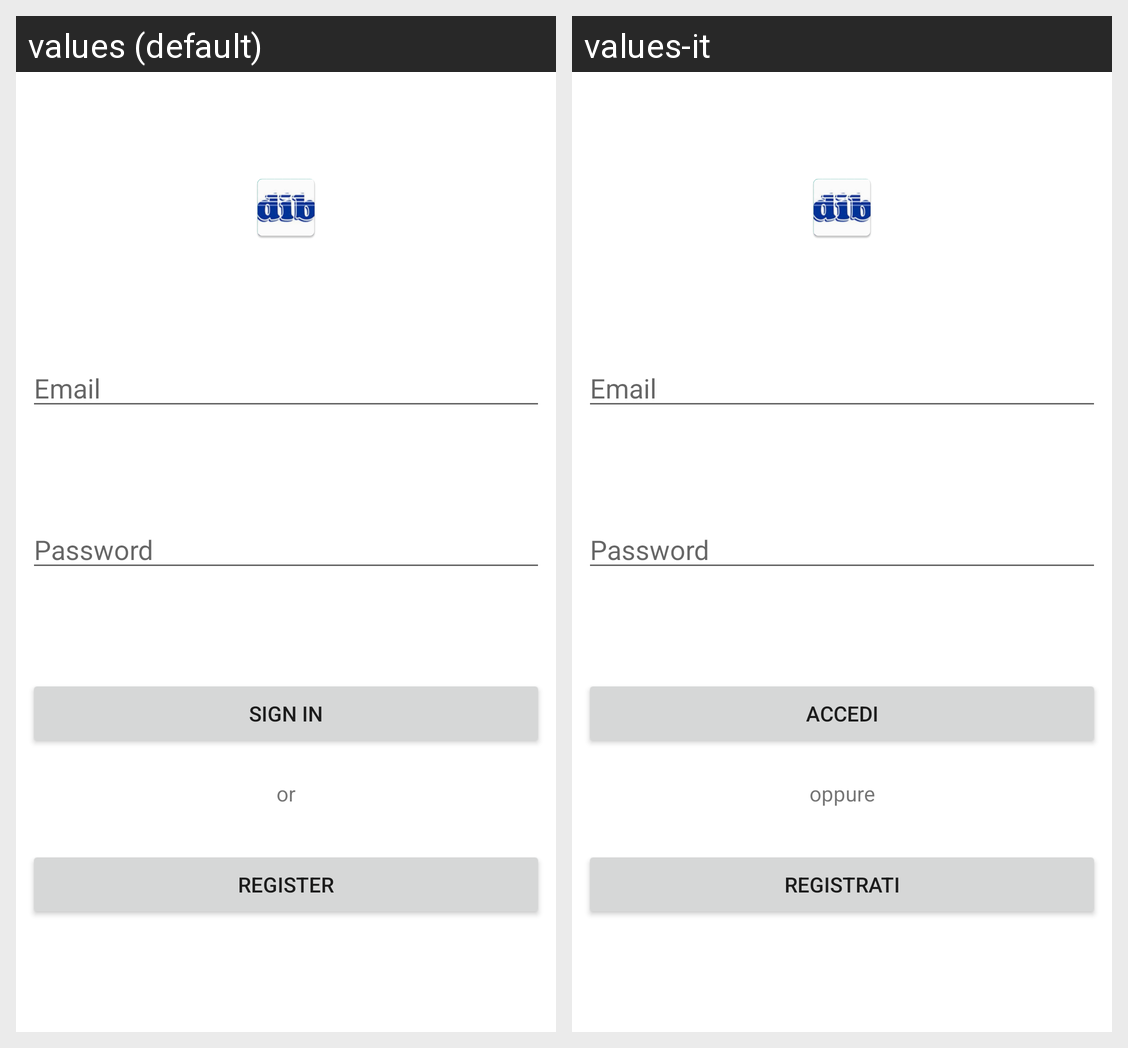

Here is an Android app screen in its default locale and in the app's own translations. Write out the translated-string differences for the strings that appear on this screen.
Android screen res/layout/activity_login.xml rendered under 2 locales, left to right: values (default), values-it. Device: Nexus 5 (rendered at 1080×1920; each locale shown at half size, 540×960, under a caption strip naming it); theme AppTheme.NoActionBar.
Strings drawn on this screen, with the default value and each locale's value (text and hints the layout hard-codes, and strings that could not be matched under every locale, appear in the picture but are not listed):

action_register
  values: Register
  values-it: Registrati

emailPromptHint
  values: Email
  values-it: Email

passwordPromptHint
  values: Password
  values-it: Password

action_sign_in
  values: Sign in
  values-it: Accedi

text_or
  values: or
  values-it: oppure
